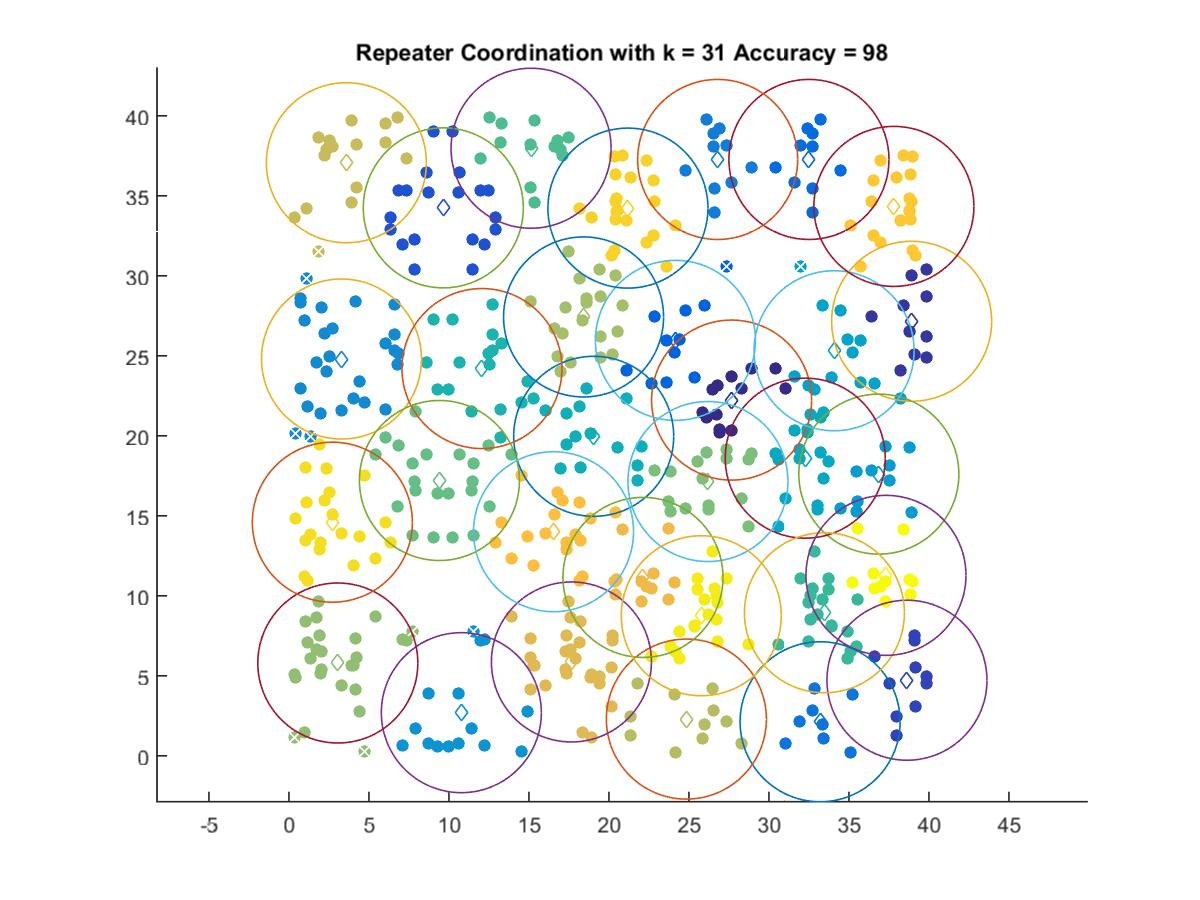

Values plotted in this chart, from the file beside it:
27.668, 22.236
38.92, 27.16
38.63, 4.726
9.649, 34.25
24.16, 25.97
32.5, 37.28
33.2, 2.131
26.8, 37.28
3.287, 24.8
10.78, 2.699
36.87, 17.61
34.07, 25.32
32.27, 18.61
19.05, 19.97
12.06, 24.21
33.47, 8.945
15.13, 37.98
9.406, 17.21
26.19, 17.15
3.055, 5.804
18.41, 27.43
24.84, 2.298
3.591, 37.07
17.66, 5.868
22.13, 11.15
16.54, 14.01
37.81, 34.34
21.19, 34.23
2.715, 14.6
25.77, 8.757
37.32, 11.28
